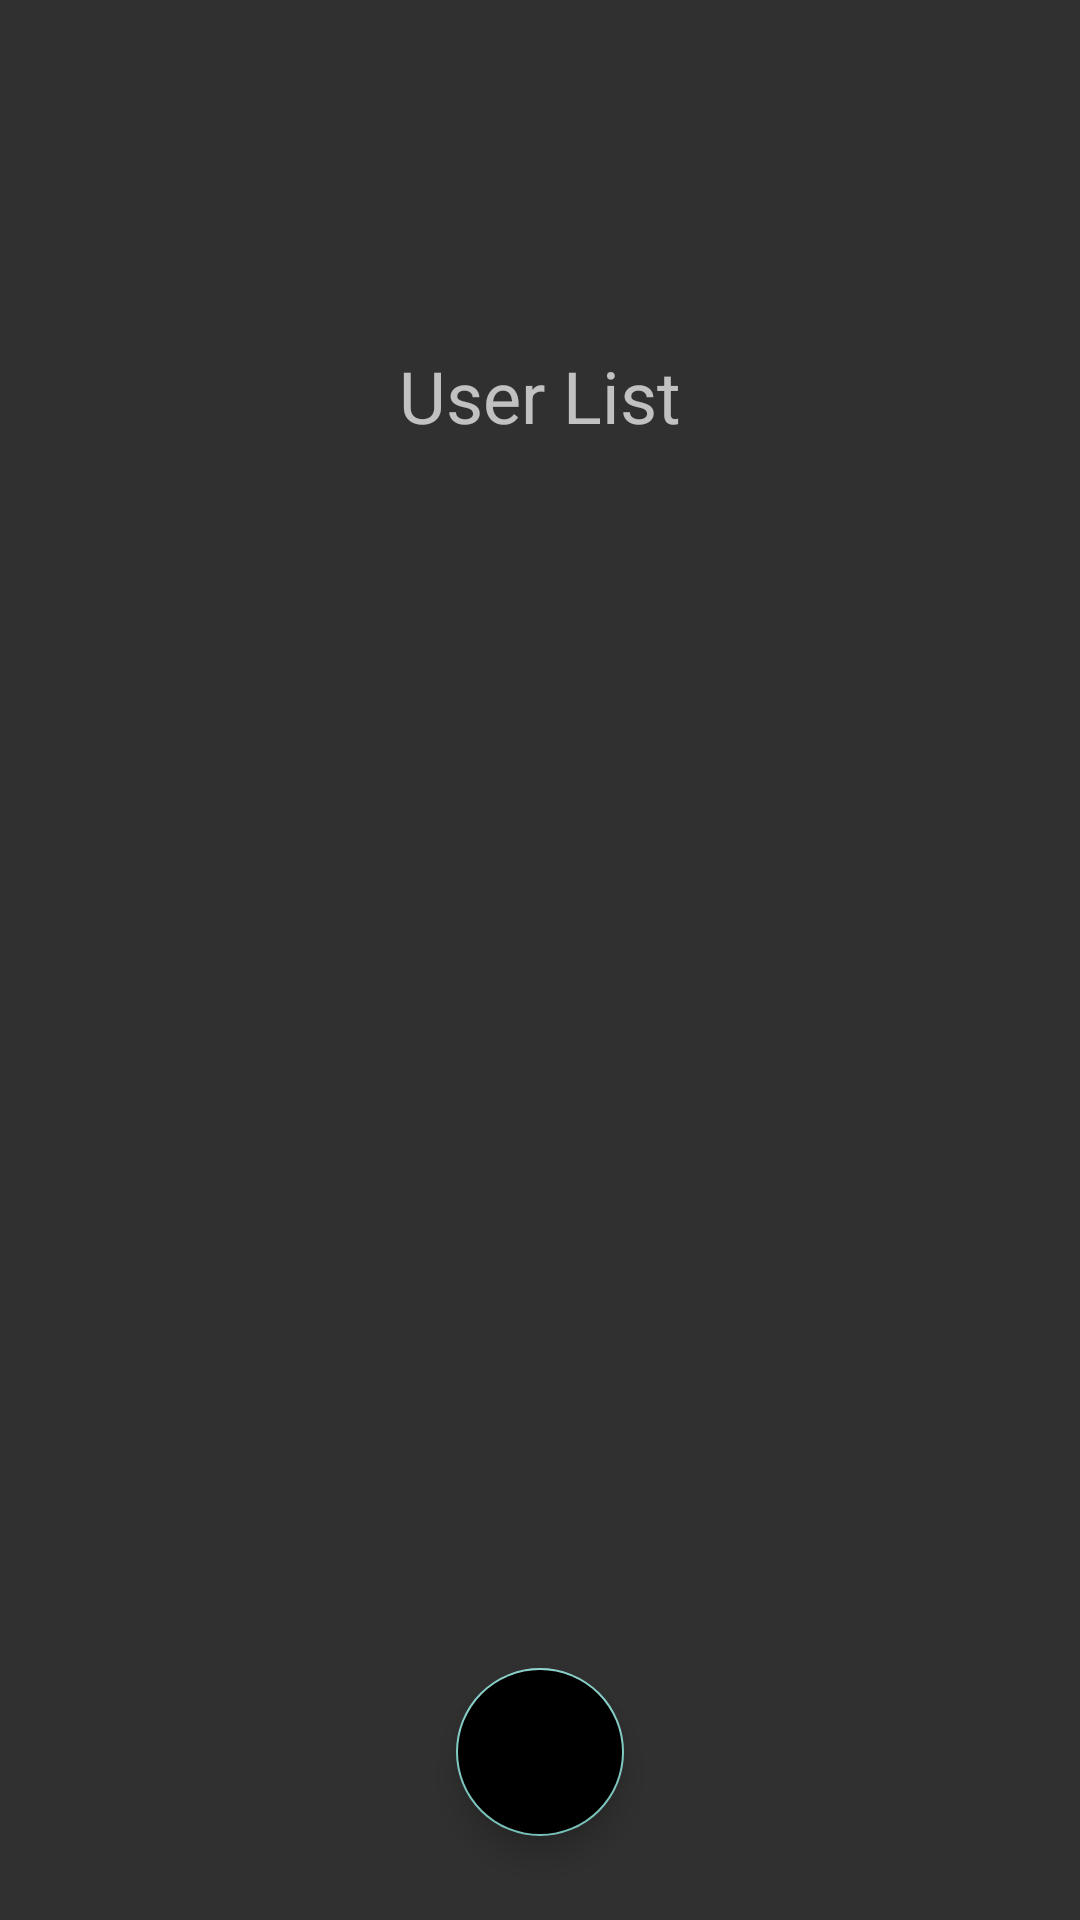

Layout XML and referenced resources for this Android screen:
<!-- AndroidManifest.xml: application theme Theme.Design.NoActionBar -->
<!-- res/layout/activity_user.xml -->
<?xml version="1.0" encoding="utf-8"?>

<RelativeLayout xmlns:android="http://schemas.android.com/apk/res/android"
    xmlns:app="http://schemas.android.com/apk/res-auto"
    xmlns:tools="http://schemas.android.com/tools"
    android:layout_width="match_parent"
    android:layout_height="match_parent">

    <ListView
        android:id="@+id/lvUser"
        android:layout_width="match_parent"
        android:layout_height="414dp"
        android:layout_alignParentBottom="true"
        android:layout_alignParentStart="true">

    </ListView>

    <android.support.design.widget.FloatingActionButton
        android:id="@+id/btnFAB_AddUser"
        android:layout_width="wrap_content"
        android:layout_height="wrap_content"
        android:layout_alignParentBottom="true"
        android:layout_centerHorizontal="true"

        android:background="@color/orange"
        android:backgroundTint="@color/orange"
        android:backgroundTintMode="multiply"
        android:layout_marginBottom="28dp"
        android:clickable="true"
        app:srcCompat="@drawable/ic_add" />

    <TextView
        android:id="@+id/textView18"
        android:layout_width="match_parent"
        android:layout_height="44dp"
        android:layout_alignParentStart="true"
        android:layout_alignParentTop="true"
        android:layout_marginTop="110dp"
        android:gravity="center"
        android:textSize="24dp"
        android:text="User List" />
</RelativeLayout>
<!-- resources referenced by this layout -->
<resources>
  <color name="orange">#ff6358</color>
</resources>
